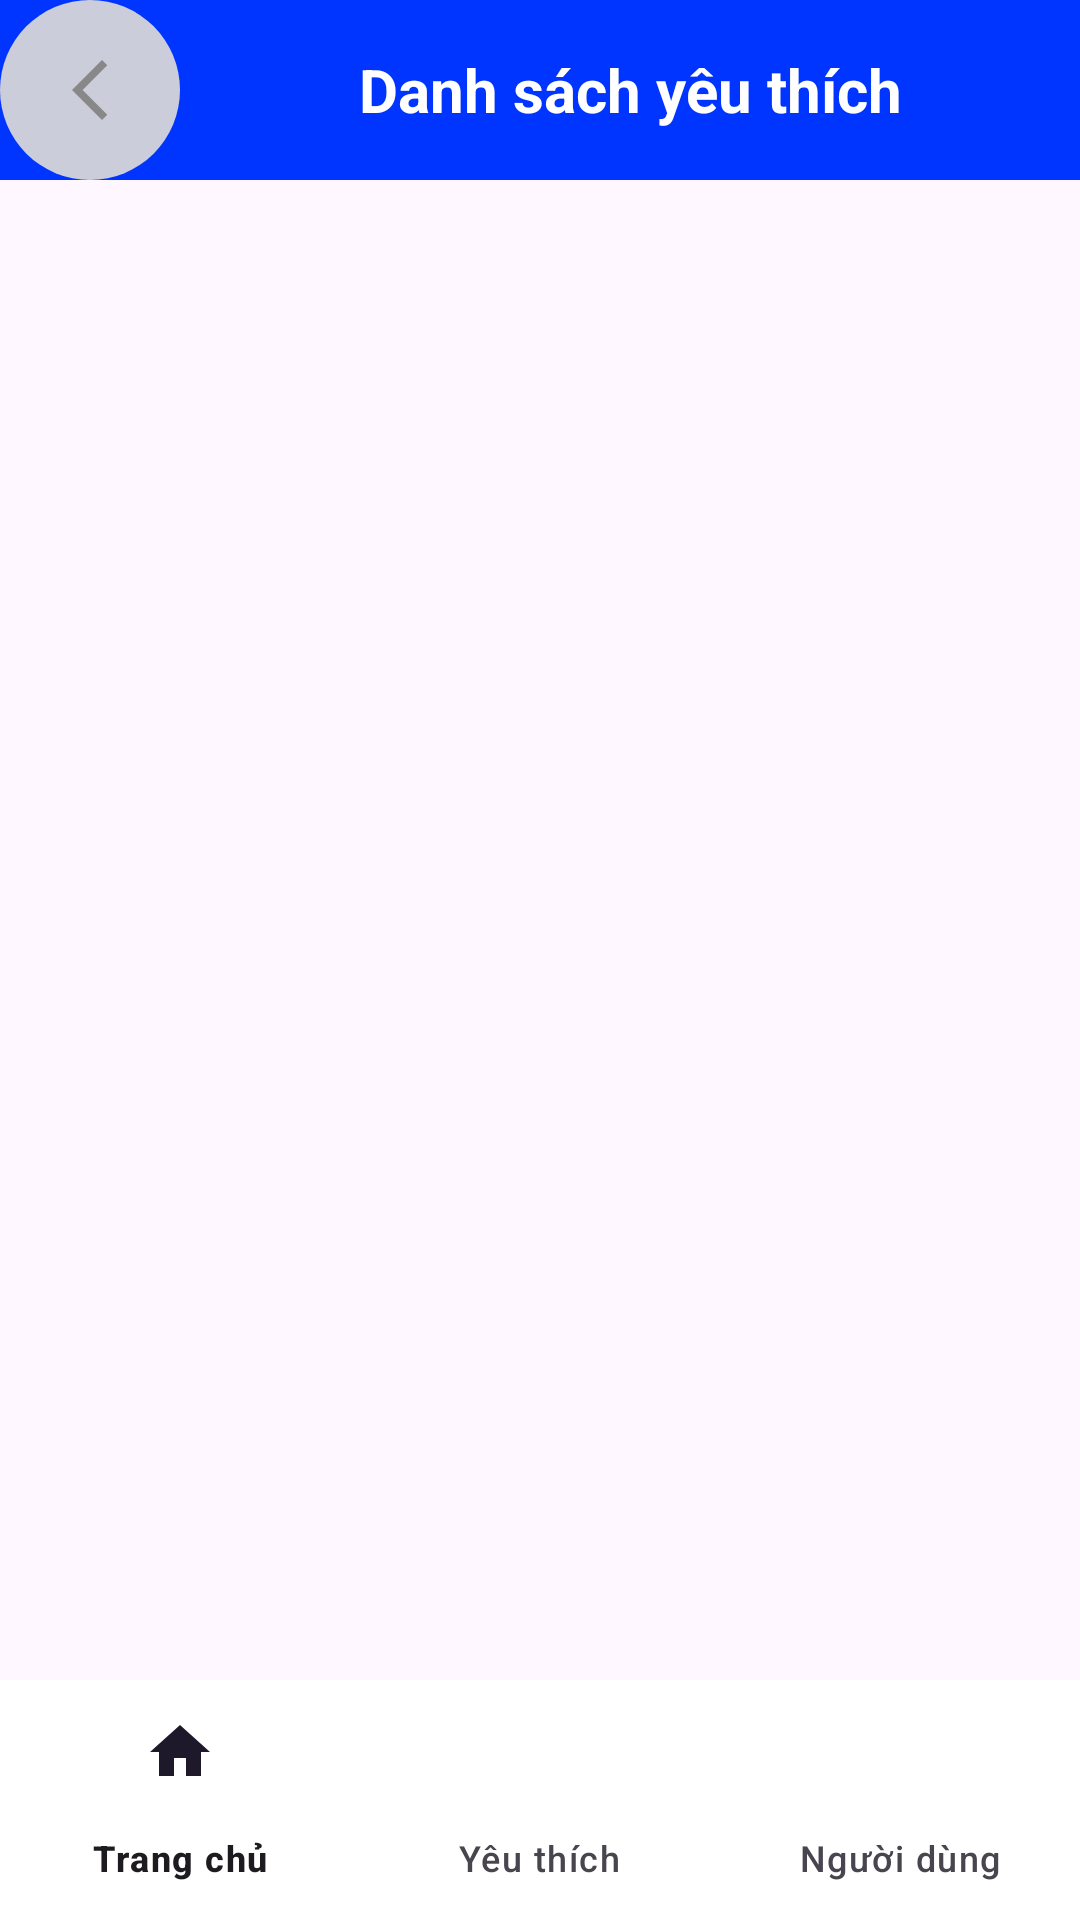

Reconstruct the res/layout file that produces this screen, plus the resources it refers to.
<!-- AndroidManifest.xml: application theme Theme.LTApp -->
<!-- res/layout/activity_favorite.xml -->
<?xml version="1.0" encoding="utf-8"?>
<LinearLayout
    xmlns:android="http://schemas.android.com/apk/res/android"
    xmlns:app="http://schemas.android.com/apk/res-auto"
    xmlns:tools="http://schemas.android.com/tools"
    android:id="@+id/main"
    android:layout_width="match_parent"
    android:layout_height="match_parent"
    android:orientation="vertical"
    tools:context=".FavoriteActivity">

    <LinearLayout
        android:layout_width="match_parent"
        android:layout_height="wrap_content"
        android:background="@color/blue">

        <androidx.constraintlayout.widget.ConstraintLayout
            android:id="@+id/btBack"
            android:layout_width="60dp"
            android:layout_height="60dp"
            android:clickable="true"
            android:focusable="true"
            android:background="@drawable/background_oval">

            <ImageView
                android:id="@+id/imageView"
                android:layout_width="wrap_content"
                android:layout_height="wrap_content"
                android:src="@drawable/ic_back"
                app:layout_constraintBottom_toBottomOf="parent"
                app:layout_constraintEnd_toEndOf="parent"
                app:layout_constraintStart_toStartOf="parent"
                app:layout_constraintTop_toTopOf="parent"
                tools:ignore="MissingConstraints" />
        </androidx.constraintlayout.widget.ConstraintLayout>

        <TextView
            android:layout_width="match_parent"
            android:layout_height="match_parent"
            android:gravity="center"
            android:padding="16dp"
            android:text="Danh sách yêu thích"
            android:textColor="@color/white"
            android:textSize="20sp"
            android:textStyle="bold" />


    </LinearLayout>

    <ListView
        android:id="@+id/listViewFavorites"
        android:layout_width="match_parent"
        android:layout_height="0dp"
        android:layout_weight="1"
        android:divider="@android:color/darker_gray"
        android:dividerHeight="1dp"
        android:padding="8dp"/>

    <com.google.android.material.bottomnavigation.BottomNavigationView
        android:id="@+id/bottomMenu"
        android:layout_width="match_parent"
        android:layout_height="wrap_content"
        android:background="@color/white"
        app:menu="@menu/bottom_navmenu" />

</LinearLayout>
<!-- resources referenced by this layout -->
<resources>
  <color name="blue">#0034FF</color>
  <color name="white">#FFFFFFFF</color>
  <!-- drawable background_oval (drawable) -->
  <?xml version="1.0" encoding="utf-8"?>
  <selector xmlns:android="http://schemas.android.com/apk/res/android">
  <item>
      <shape android:shape="oval">
          <solid android:color="#CCCDDB"/>
      </shape>
  
  </item>
  </selector>
  <!-- drawable ic_back (drawable) -->
  <vector xmlns:android="http://schemas.android.com/apk/res/android" android:height="24dp" android:tint="#888888" android:viewportHeight="24" android:viewportWidth="24" android:width="24dp">
        
      <path android:fillColor="@android:color/white" android:pathData="M17.77,3.77l-1.77,-1.77l-10,10l10,10l1.77,-1.77l-8.23,-8.23z"/>
      
  </vector>
  <style name="Theme.LTApp" parent="Base.Theme.LTApp" />
  <style name="Base.Theme.LTApp" parent="Theme.Material3.DayNight.NoActionBar">
          
          
      </style>
</resources>
